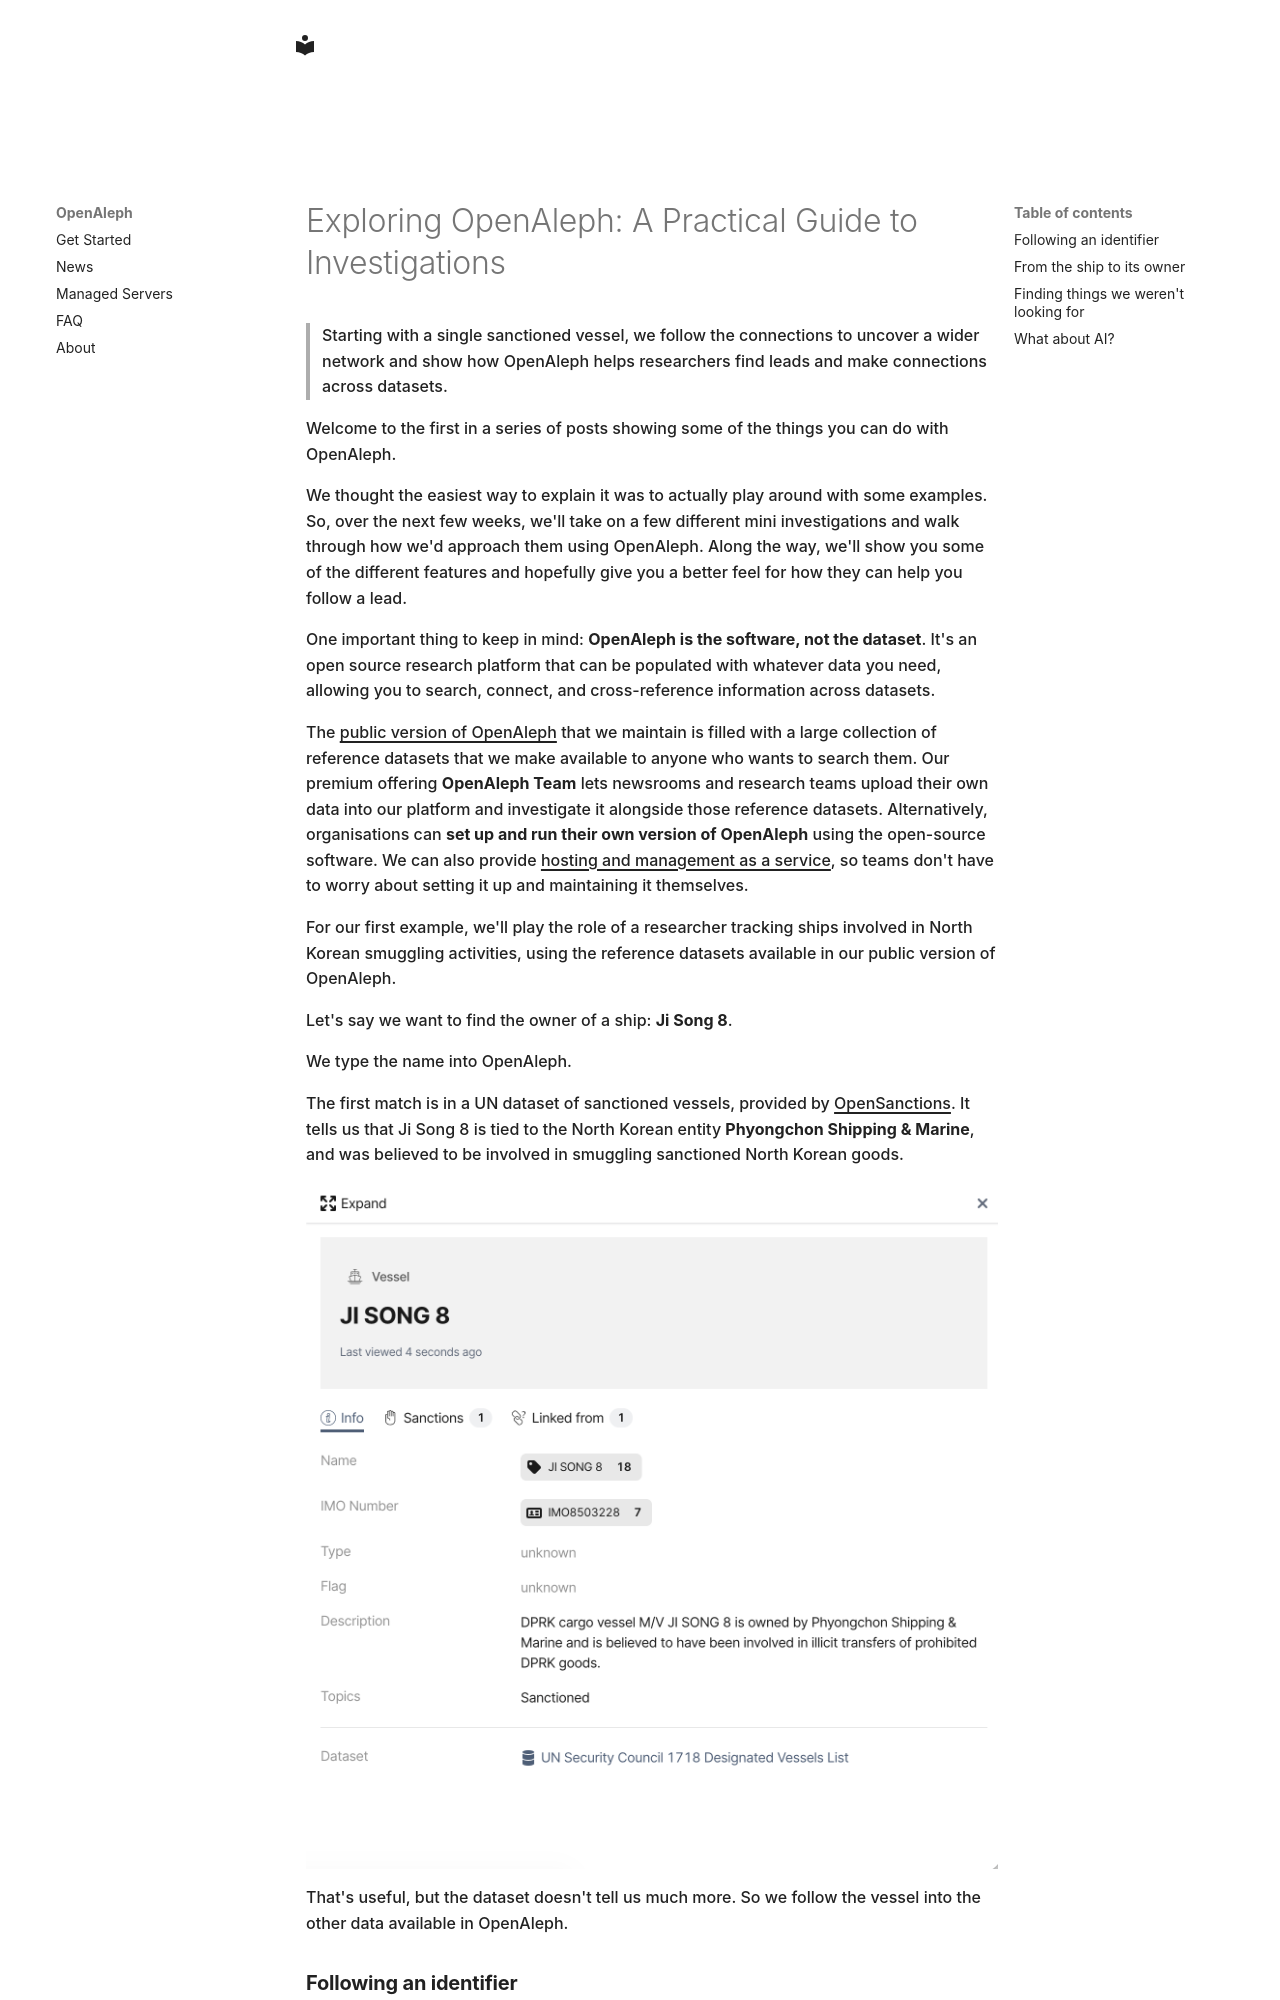

repository: openaleph/openaleph.org · page: blog/posts/2026-09-09_OpenAleph_Series_1/index.html · generator: mkdocs

---
date: 2026-09-09
---

# Exploring OpenAleph: A Practical Guide to Investigations

> Starting with a single sanctioned vessel, we follow the connections to uncover a wider network and show how OpenAleph helps researchers find leads and make connections across datasets.

<!-- more -->

Welcome to the first in a series of posts showing some of the things you can do with OpenAleph.

We thought the easiest way to explain it was to actually play around with some examples. So, over the next few weeks, we'll take on a few different mini investigations and walk through how we'd approach them using OpenAleph. Along the way, we'll show you some of the different features and hopefully give you a better feel for how they can help you follow a lead.

One important thing to keep in mind: **OpenAleph is the software, not the dataset**. It's an open source research platform that can be populated with whatever data you need, allowing you to search, connect, and cross-reference information across datasets.

The [public version of OpenAleph](https://search.openaleph.org/) that we maintain is filled with a large collection of reference datasets that we make available to anyone who wants to search them. Our premium offering **OpenAleph Team** lets newsrooms and research teams upload their own data into our platform and investigate it alongside those reference datasets. Alternatively, organisations can **set up and run their own version of OpenAleph** using the open-source software. We can also provide [hosting and management as a service](https://openaleph.org/managed/#what-we-offer), so teams don't have to worry about setting it up and maintaining it themselves.

For our first example, we'll play the role of a researcher tracking ships involved in North Korean smuggling activities, using the reference datasets available in our public version of OpenAleph.

Let's say we want to find the owner of a ship: **Ji Song 8**.

We type the name into OpenAleph.

The first match is in a UN dataset of sanctioned vessels, provided by [OpenSanctions](https://www.opensanctions.org/). It tells us that Ji Song 8 is tied to the North Korean entity **Phyongchon Shipping & Marine**, and was believed to be involved in smuggling sanctioned North Korean goods.

![ji song 8](../../assets/blogs/jisong8_1.png)

That's useful, but the dataset doesn't tell us much more. So we follow the vessel into the other data available in OpenAleph.
